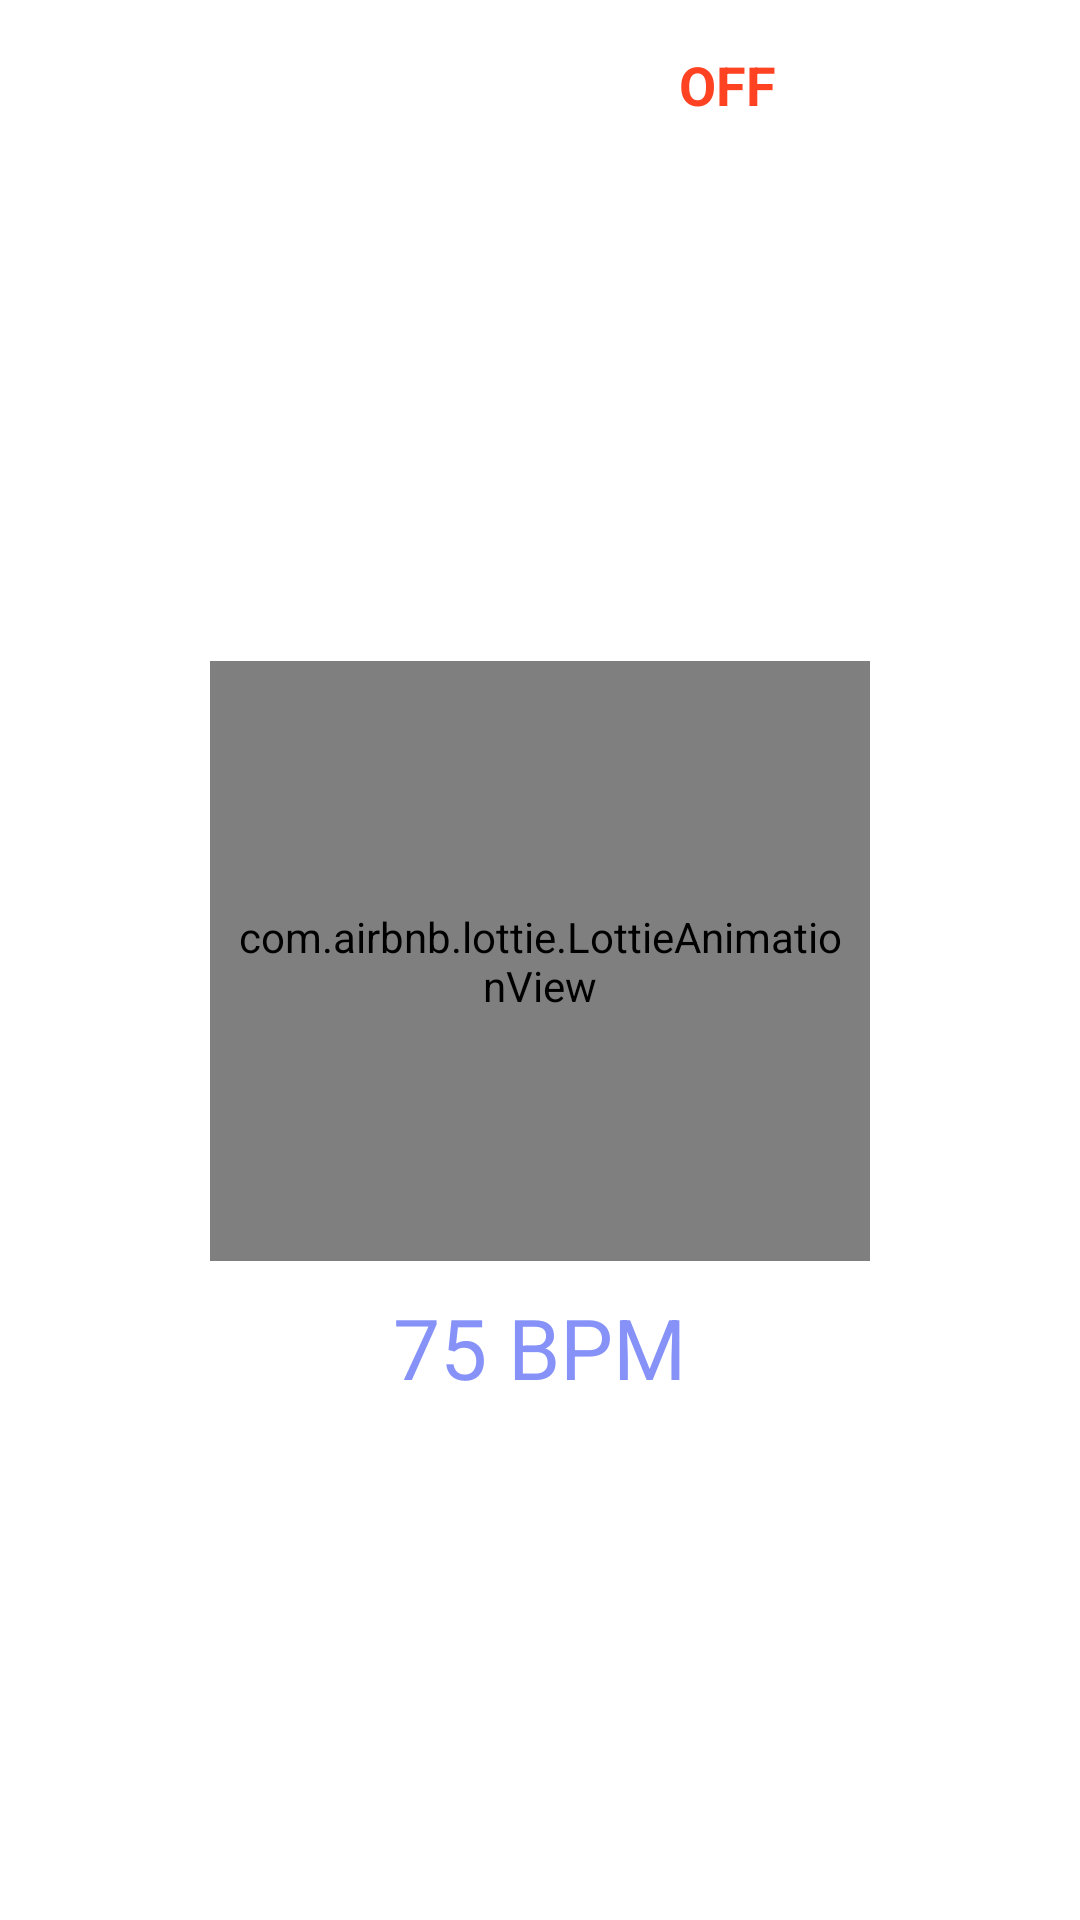

Layout XML and referenced resources for this Android screen:
<!-- AndroidManifest.xml: application theme Theme.Divers -->
<!-- res/layout/heart_beat.xml -->
<?xml version="1.0" encoding="utf-8"?>
<androidx.constraintlayout.widget.ConstraintLayout xmlns:android="http://schemas.android.com/apk/res/android"
    xmlns:tools="http://schemas.android.com/tools"
    xmlns:app="http://schemas.android.com/apk/res-auto"
    android:layout_width="match_parent"
    android:layout_height="match_parent"
    tools:context=".fragment.HeartBeat">



    <LinearLayout
        android:id="@+id/switchLayout"
        android:layout_width="match_parent"
        android:layout_height="wrap_content"
        android:gravity="center"
        android:weightSum="2"
        android:animateLayoutChanges="true"
        android:layout_marginTop="16dp"
        app:layout_constraintStart_toStartOf="parent"
        app:layout_constraintEnd_toEndOf="parent"
        app:layout_constraintTop_toTopOf="parent"
        android:orientation="horizontal">

        <com.google.android.material.switchmaterial.SwitchMaterial
            android:id="@+id/switch1"
            android:layout_width="wrap_content"
            android:layout_height="wrap_content"
            android:switchMinWidth="50dp"
            android:theme="@style/Theme.AppCompat"
            style="@style/AppSwitchStyle"
            android:gravity="center"
            android:thumb="@drawable/thumb"
            app:track="@drawable/track" />



        <View
            android:layout_width="1dp"
            android:layout_height="1dp"
            android:layout_weight="1"
            />


        <TextView
            android:id="@+id/isActivatedText"
            android:layout_width="wrap_content"
            android:layout_height="wrap_content"
            android:gravity="center"
            android:textSize="18dp"
            android:textStyle="bold"
            android:textColor="@color/red"
            android:layout_marginEnd="26dp"
            android:text="OFF"/>


    </LinearLayout>

   <LinearLayout
       android:layout_width="match_parent"
       android:layout_height="wrap_content"
       android:layout_marginTop="50dp"
       android:orientation="vertical"
       android:layout_gravity="center_horizontal"
       app:layout_constraintStart_toStartOf="parent"
       app:layout_constraintEnd_toEndOf="parent"
       app:layout_constraintTop_toTopOf="parent"
       app:layout_constraintBottom_toBottomOf="parent"
       tools:ignore="UselessParent">


       <com.airbnb.lottie.LottieAnimationView
           android:id="@+id/heart_animation"
           android:layout_width="220dp"
           android:layout_height="200dp"
           android:padding="8dp"
           app:lottie_speed="0.4"
           app:lottie_loop="true"
           android:scaleType="centerCrop"
           android:layout_gravity="center"
           app:lottie_repeatMode="restart"
           android:layout_marginTop="8dp"
           app:lottie_autoPlay="true"
           app:lottie_rawRes="@raw/heart_beat"
           tools:ignore="contentDescription" />

       <TextView
           android:id="@+id/heartbeat_value"
           android:layout_width="wrap_content"
           android:layout_height="wrap_content"
           android:layout_gravity="center"
           android:padding="10dp"
           android:text="75 BPM"
           android:textAlignment="center"
           android:textColor="@color/lavender"
           android:textSize="28sp"
           />




   </LinearLayout>

</androidx.constraintlayout.widget.ConstraintLayout>
<!-- resources referenced by this layout -->
<resources>
  <color name="lavender">#8692f7</color>
  <color name="red">#DDFF2600</color>
  <style name="AppSwitchStyle" parent="Widget.AppCompat.CompoundButton.Switch">
          <item name="android:thumb">@drawable/thumb</item>
          <item name="android:track">@drawable/track</item>
      </style>
  <style name="Theme.Divers" parent="Theme.MaterialComponents.DayNight.NoActionBar">
          
          <item name="colorPrimary">@color/purple_500</item>
          <item name="colorPrimaryVariant">@color/lavender</item>
          <item name="colorOnPrimary">@color/white</item>
          
          <item name="colorSecondary">@color/colorApp</item>
          <item name="colorSecondaryVariant">@color/teal_700</item>
          <item name="colorOnSecondary">@color/black</item>
          
          <item name="android:statusBarColor">?attr/colorPrimaryVariant</item>
          
      </style>
  <color name="purple_500">#FF6200EE</color>
  <color name="white">#FFFFFFFF</color>
  <color name="colorApp">#1976D2</color>
  <color name="teal_700">#FF018786</color>
  <color name="black">#FF000000</color>
</resources>
